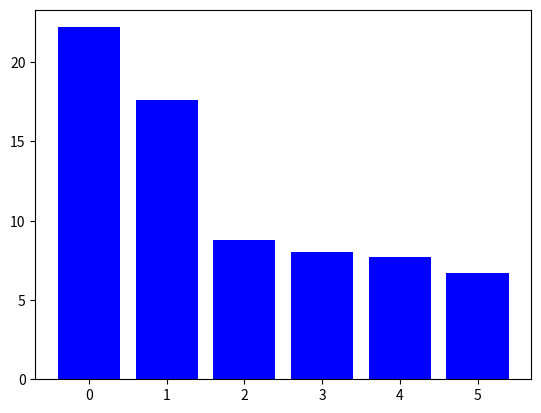
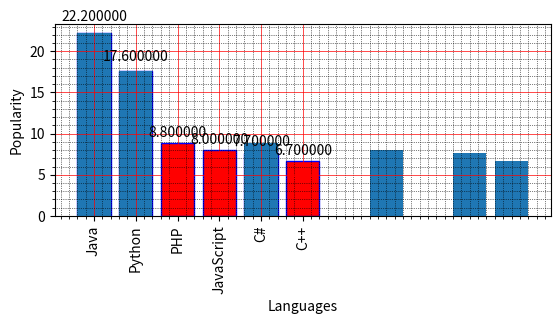

Python code for these plots, in order:
import matplotlib.pyplot as plt

x = ['Java', 'Python', 'PHP', 'JavaScript', 'C#', 'C++']
pop = [22.2, 17.6, 8.8, 8, 7.7, 6.7]

x_pos = [i for i, _ in enumerate(x)]

plt.bar(x_pos, pop, color = 'b')
fig, ax = plt.subplots()
rects1 = ax.bar(x_pos, pop, color='r', edgecolor = 'blue')
        #color = ['red', 'black', 'green', 'blue', 'yellow', 'cyan'])
        #color=(0.4, 0.6, 0.8, 1.0))

plt.xlabel("Languages")
plt.ylabel('Popularity')

plt.xticks(x_pos, x, rotation = 90)

y_pos = [0,1,4,7,9,10]

plt.bar(y_pos, pop)

plt.subplots_adjust(bottom=0.4, top=.8)

plt.minorticks_on()

plt.grid(which='major', linestyle='-', linewidth='0.5', color='red')
plt.grid(which='minor', linestyle=':', linewidth='0.5', color='black')

def autolabel(rects):
    """
    Attach a text label above each bar displaying its height
    """
    for rect in rects:
        height = rect.get_height()
        ax.text(rect.get_x() + rect.get_width()/2., 1.05*height,
                '%f' % float(height),
        ha='center', va='bottom')
autolabel(rects1)

plt.show()
